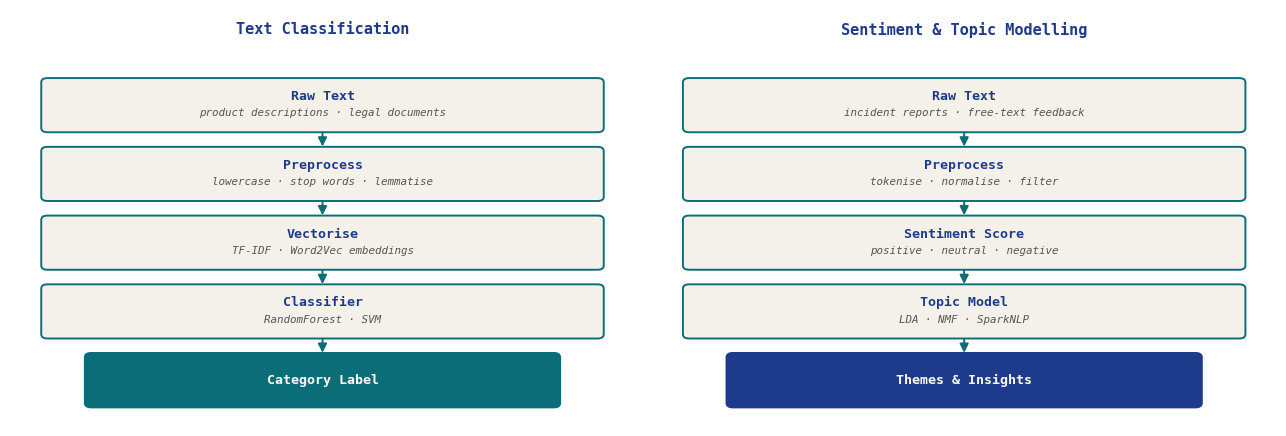

Python code for this plot: (Note: this script raises an exception after producing the figure.)
"""Generate NLP pipeline schematic: text classification + sentiment analysis."""
import matplotlib
matplotlib.use("Agg")
import matplotlib.pyplot as plt
import matplotlib.patches as mpatches

ACCENT   = "#0b6d78"
DARK     = "#1e3a8a"
BOX_FACE = "#f4f1ea"
BOX_EDGE = "#0b6d78"
ARROW    = "#0b6d78"
BG       = "white"

fig, axes = plt.subplots(1, 2, figsize=(13, 4.5))
fig.patch.set_facecolor(BG)


def draw_flow(ax, title, steps, output_label, output_color):
    ax.set_facecolor(BG)
    ax.set_xlim(0, 1)
    ax.set_ylim(0, 1)
    ax.axis("off")

    ax.text(0.5, 0.97, title, ha="center", va="top",
            fontsize=11, fontweight="bold", color=DARK,
            fontfamily="monospace")

    n_slots = len(steps) + 1          # steps + 1 output box
    box_h   = 0.11
    gap     = 0.055
    total_h = n_slots * box_h + (n_slots - 1) * gap
    margin  = (0.88 - total_h) / 2    # centre vertically in top 88% of axis
    top_y   = 0.88 - margin           # y of top edge of first box

    def box_top(i):
        return top_y - i * (box_h + gap)

    def box_bot(i):
        return box_top(i) - box_h

    # Draw step boxes
    for i, (label, sub) in enumerate(steps):
        y_top = box_top(i)
        rect = mpatches.FancyBboxPatch(
            (0.06, y_top - box_h), 0.88, box_h,
            boxstyle="round,pad=0.01",
            facecolor=BOX_FACE, edgecolor=BOX_EDGE, linewidth=1.4,
            transform=ax.transAxes, clip_on=False
        )
        ax.add_patch(rect)
        mid_y = y_top - box_h / 2
        ax.text(0.5, mid_y + 0.022, label,
                ha="center", va="center",
                fontsize=9.5, fontweight="bold", color=DARK,
                fontfamily="monospace", transform=ax.transAxes)
        ax.text(0.5, mid_y - 0.018, sub,
                ha="center", va="center",
                fontsize=7.8, color="#555", style="italic",
                fontfamily="monospace", transform=ax.transAxes)

        # Arrow to next slot
        arrow_y_start = y_top - box_h
        arrow_y_end   = arrow_y_start - gap
        ax.annotate("", xy=(0.5, arrow_y_end + 0.004),
                    xytext=(0.5, arrow_y_start - 0.004),
                    xycoords="axes fraction", textcoords="axes fraction",
                    arrowprops=dict(arrowstyle="-|>", color=ARROW,
                                   lw=1.4, mutation_scale=13))

    # Output box (slot index = len(steps))
    i_out  = len(steps)
    y_top  = box_top(i_out)
    rect_o = mpatches.FancyBboxPatch(
        (0.13, y_top - box_h), 0.74, box_h,
        boxstyle="round,pad=0.01",
        facecolor=output_color, edgecolor=output_color, linewidth=1.6,
        transform=ax.transAxes, clip_on=False
    )
    ax.add_patch(rect_o)
    ax.text(0.5, y_top - box_h / 2, output_label,
            ha="center", va="center",
            fontsize=9.5, fontweight="bold", color="white",
            fontfamily="monospace", transform=ax.transAxes)


# Left: Text Classification
draw_flow(
    axes[0],
    "Text Classification",
    [
        ("Raw Text",    "product descriptions · legal documents"),
        ("Preprocess",  "lowercase · stop words · lemmatise"),
        ("Vectorise",   "TF-IDF · Word2Vec embeddings"),
        ("Classifier",  "RandomForest · SVM"),
    ],
    "Category Label",
    ACCENT,
)

# Right: Sentiment & Topic Modelling
draw_flow(
    axes[1],
    "Sentiment & Topic Modelling",
    [
        ("Raw Text",        "incident reports · free-text feedback"),
        ("Preprocess",      "tokenise · normalise · filter"),
        ("Sentiment Score", "positive · neutral · negative"),
        ("Topic Model",     "LDA · NMF · SparkNLP"),
    ],
    "Themes & Insights",
    DARK,
)

plt.tight_layout(pad=1.2)
out = "/Users/madhurimanath/Documents/projects/madhurima-nath.github.io/related_files/nlp_schematic.png"
plt.savefig(out, dpi=160, bbox_inches="tight", facecolor=BG)
print(f"Saved: {out}")
